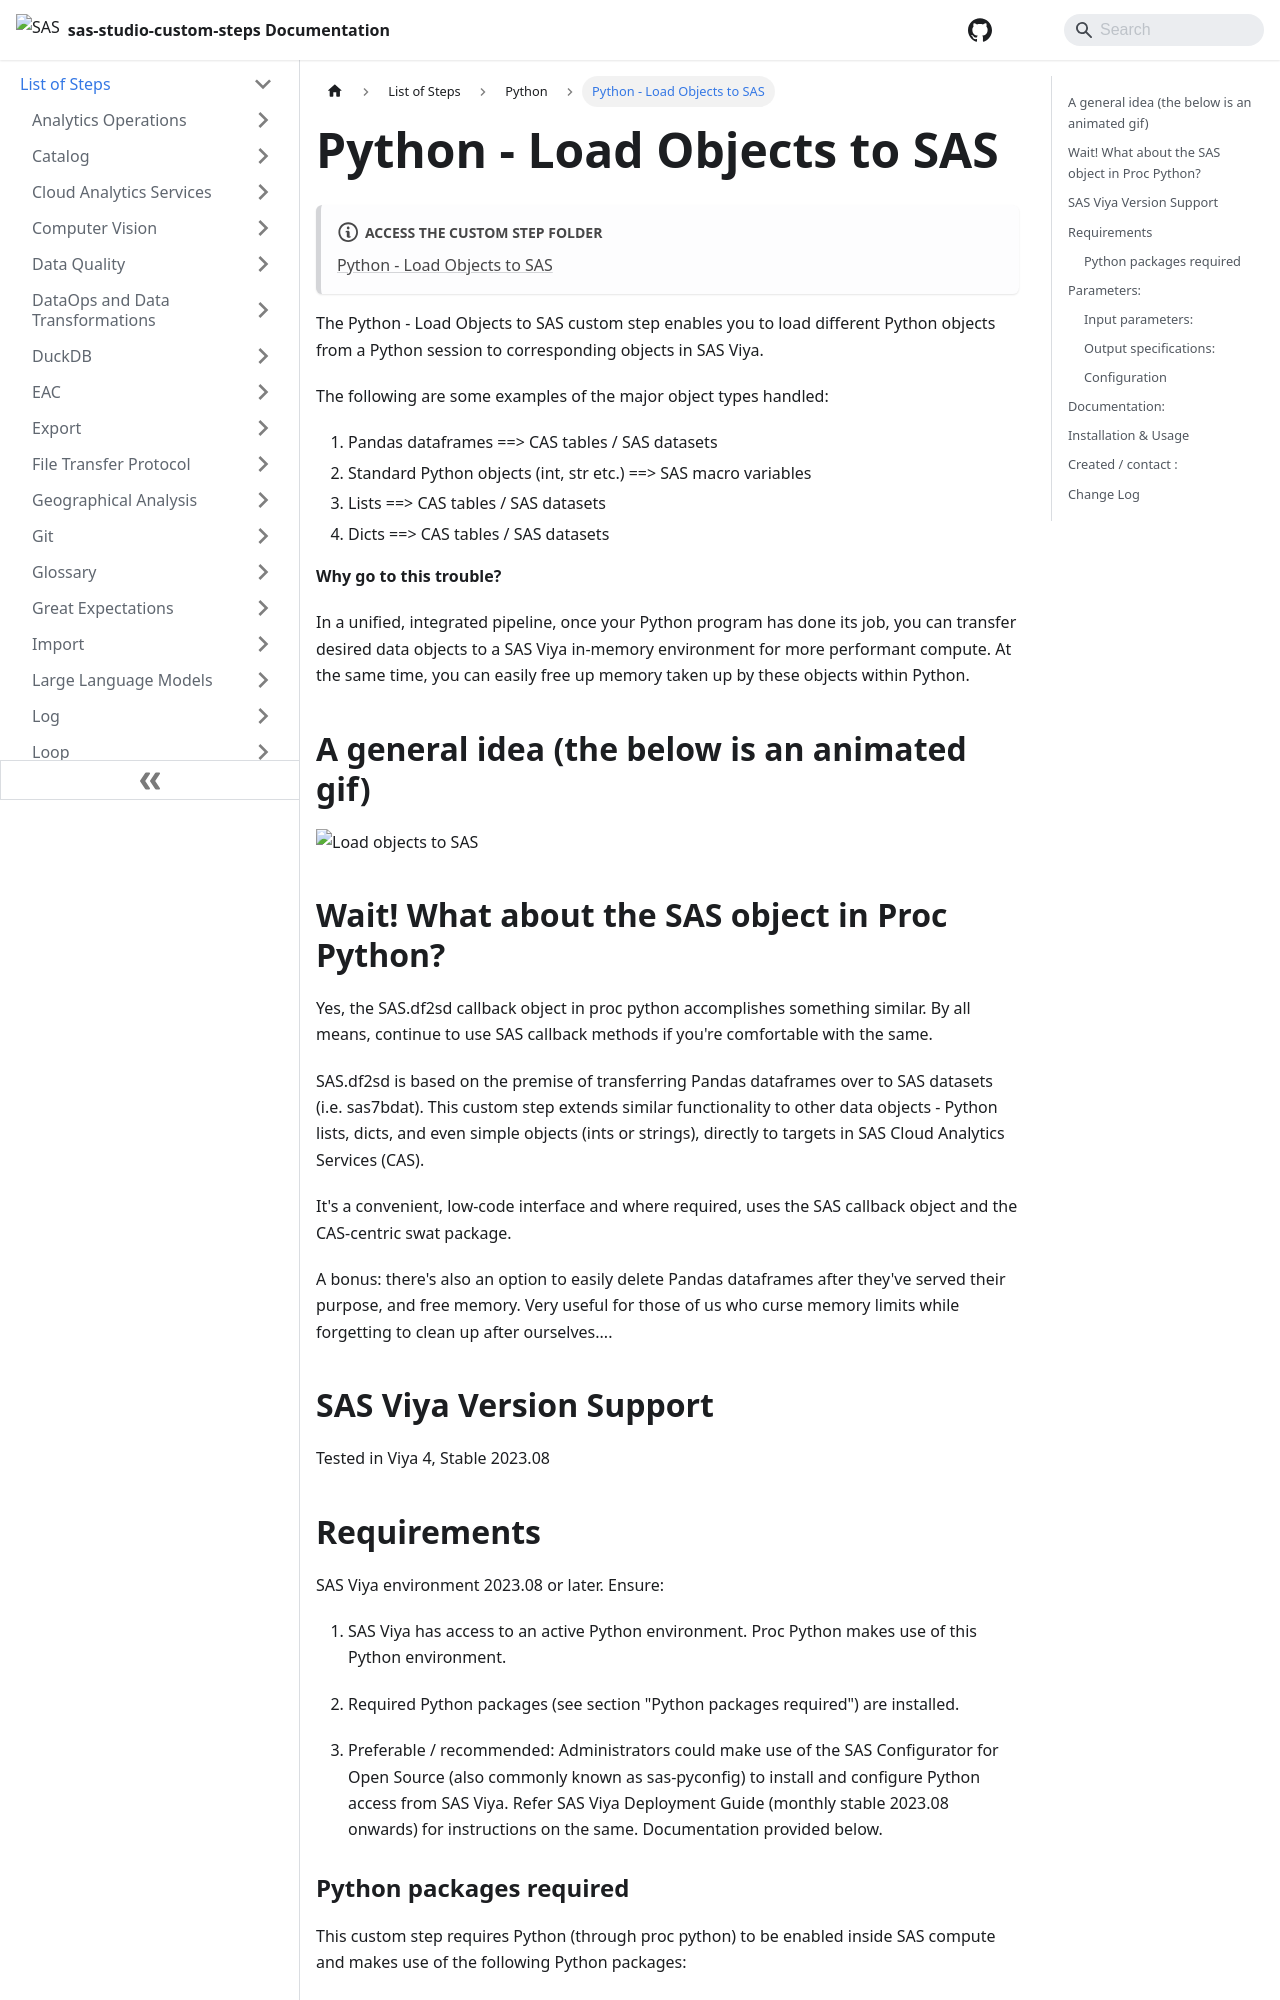

repository: sassoftware/sas-studio-custom-steps · page: List of Steps/Python/Python - Load Objects to SAS/index.html · generator: docusaurus

# Python - Load Objects to SAS

:::note[**ACCESS THE CUSTOM STEP FOLDER**]

[Python - Load Objects to SAS](https://github.com/sassoftware/sas-studio-custom-steps/tree/main/Python%20-%20Load%20Objects%20to%20SAS)

:::


The Python - Load Objects to SAS custom step enables you to load different Python objects from a Python session to corresponding objects in SAS Viya.

The following are some examples of the major object types handled:

1.  Pandas dataframes ==> CAS tables / SAS datasets 
2.  Standard Python objects (int, str etc.) ==> SAS macro variables
3.  Lists ==> CAS tables / SAS datasets
4.  Dicts ==> CAS tables / SAS datasets

**Why go to this trouble?**  

In a unified, integrated pipeline, once your Python program has done its job,  you can transfer desired data objects to a SAS Viya in-memory environment for more performant compute.  At the same time, you can easily free up memory taken up by these objects within Python.


## A general idea (the below is an animated gif)

![Load objects to SAS](/img/Python%20-%20Load%20Objects%20to%20SAS/img/Python%20-%20Load%20Objects%20to%20SAS.gif)

## Wait!  What about the SAS object in Proc Python? 

Yes, the SAS.df2sd callback object in proc python accomplishes something similar.  By all means, continue to use SAS callback methods if you're comfortable with the same.  

SAS.df2sd is based on the premise of transferring Pandas dataframes over to SAS datasets (i.e. sas7bdat).  This custom step extends similar functionality to other data objects - Python lists, dicts, and even simple objects (ints or strings), directly to targets in SAS Cloud Analytics Services (CAS).

It's a convenient, low-code interface and where required, uses the SAS callback object and the CAS-centric swat package.

A bonus: there's also an option to easily delete Pandas dataframes after they've served their purpose, and free memory.  Very useful for those of us who curse memory limits while forgetting to clean up after ourselves....


## SAS Viya Version Support
Tested in Viya 4, Stable 2023.08


## Requirements

SAS Viya environment 2023.08 or later.  Ensure:

1. SAS Viya has access to an active Python environment.  Proc Python makes use of this Python environment.

2. Required Python packages (see section "Python packages required") are installed.

3. Preferable / recommended:  Administrators could make use of the SAS Configurator for Open Source (also commonly known as sas-pyconfig) to install and configure Python access from SAS Viya.  Refer SAS Viya Deployment Guide (monthly stable 2023.08 onwards) for instructions on the same. Documentation provided below.


### Python packages required

This custom step requires Python (through proc python)  to be enabled inside SAS compute and makes use of the following Python packages: 

1. swat
2. pandas

Refer documentation link below for package details.

## Parameters:
